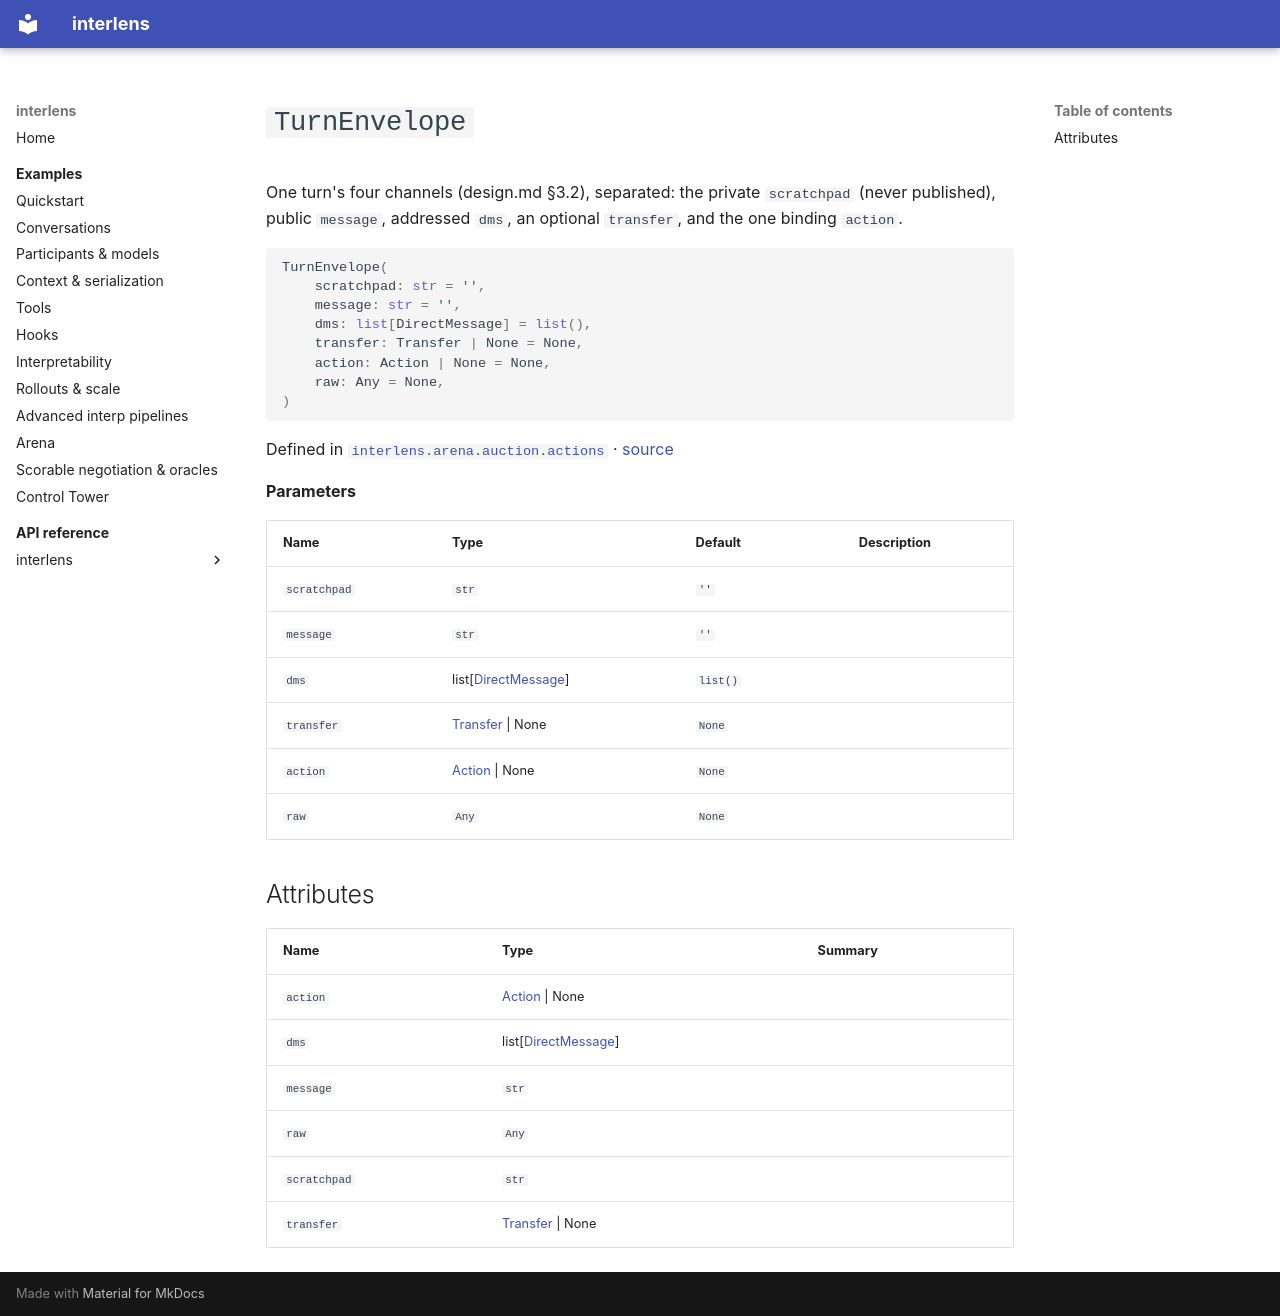

repository: Sid-MB/interlens · page: reference/interlens/arena/auction/actions/TurnEnvelope/index.html · generator: mkdocs

# `TurnEnvelope`

One turn's four channels (design.md §3.2), separated: the private `scratchpad` (never published), public `message`, addressed `dms`, an optional `transfer`, and the one binding `action`.

```python
TurnEnvelope(
	scratchpad: str = '',
	message: str = '',
	dms: list[DirectMessage] = list(),
	transfer: Transfer | None = None,
	action: Action | None = None,
	raw: Any = None,
)
```

Defined in [`interlens.arena.auction.actions`](index.md) · [source](https://github.com/Sid-MB/interlens/blob/main/src/interlens/arena/auction/actions.py#L554-L564)

**Parameters**

| Name | Type | Default | Description |
|---|---|---|---|
| `scratchpad` | `str` | `''` |  |
| `message` | `str` | `''` |  |
| `dms` | list[[DirectMessage](DirectMessage.md)] | `list()` |  |
| `transfer` | [Transfer](Transfer.md) \| None | `None` |  |
| `action` | [Action](../../actions/Action.md) \| None | `None` |  |
| `raw` | `Any` | `None` |  |

## Attributes {#attributes}

| Name | Type | Summary |
|---|---|---|
| `action` | [Action](../../actions/Action.md) \| None |  |
| `dms` | list[[DirectMessage](DirectMessage.md)] |  |
| `message` | `str` |  |
| `raw` | `Any` |  |
| `scratchpad` | `str` |  |
| `transfer` | [Transfer](Transfer.md) \| None |  |
